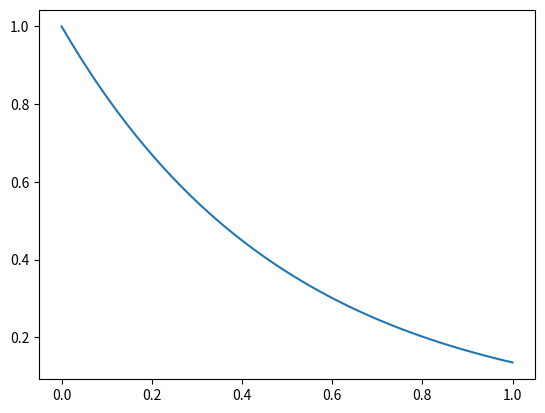
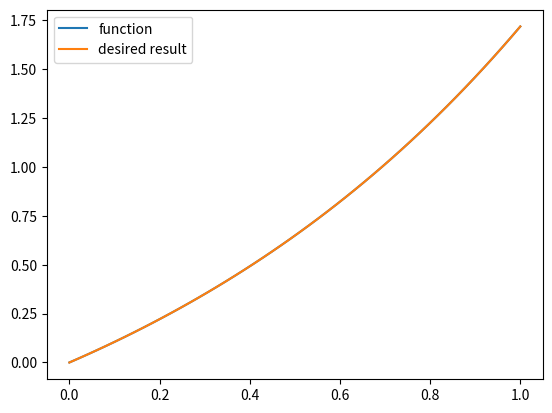

The matplotlib source for these figures, in order:
import numpy as np
from scipy.integrate import quad
import matplotlib.pyplot as plt





def inte_exp(x):
    res=[]
    func=lambda y: 1
    for i in range(len(x)):
        res.append(np.exp(-2*quad(func,0,x[i])[0]))
    return res


def inte_num(x):
   
    func=lambda y: 1
    return (np.exp(quad(func,0,x)[0]))
   

x=np.linspace(0,1)
y=inte_exp(x)
plt.plot(x,y,label="exp")
plt.show()
plt.close()

funcion=lambda z: inte_num(z)
expo=lambda z: np.exp(z)

t=np.linspace(0,1)
ft=[]
ft_prueba=[]


print("quad result=",quad(funcion,0,1)[0])
print("quad result=",quad(expo,0,1)[0])

for i in range(len(t)):
    ft.append(quad(funcion,0,t[i])[0])
    ft_prueba.append(np.exp(t[i])-1)
    

plt.plot(t,ft,label="function")
plt.plot(t,ft_prueba,label="desired result")
plt.legend()
plt.show()
plt.close()

    
